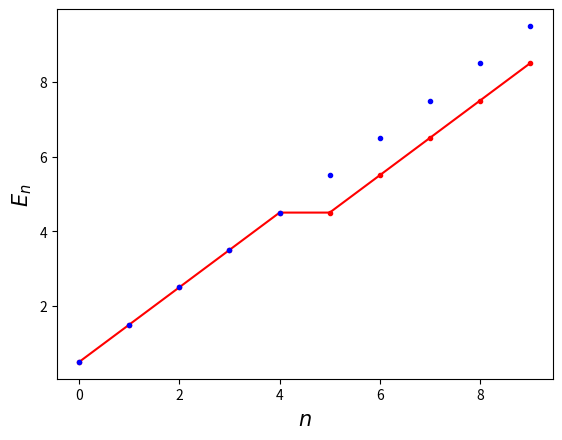

The matplotlib source for this figure:

"""
Matrix diagonalization sample code
MW version 250402
"""

import numpy as np
from numpy import linalg as LA
from matplotlib import pyplot as plt

dim = 10 # truncated dimension of Hilbert space

def delta(m,n):
    d = 0
    if m==n: d=1
    return d

def xm(m,n):
    return (np.sqrt(n+1)*delta(m,n+1)+np.sqrt(n)*delta(m,n-1))/np.sqrt(2)

def pm(m,n):
    return 1j*(np.sqrt(n+1)*delta(m,n+1)-np.sqrt(n)*delta(m,n-1))/np.sqrt(2)

x = np.zeros(dim*dim, dtype=complex).reshape(dim, dim)
p = np.zeros(dim*dim, dtype=complex).reshape(dim, dim)
for i in range(dim):
    for j in range(dim):
        x[i,j] = xm(i,j)
        p[i,j] = pm(i,j)
x2 = x.dot(x)
p2 = p.dot(p)
#x4 = x2.dot(x2) # quartic term

# Harmonic Hamiltonian
H = p2/2+x2/2
E = LA.eigvalsh(H)
#print('E=',E[:10])
n = np.arange(dim)
Eexact = n+1/2
#Hdiag = np.real(np.diag(H))
#print('E=',Hdiag[:10])

# plot eigenvalues vs n up to nmax
nmax = 10
if nmax>dim: nmax = dim
n = np.arange(dim)
plt.plot(n[:nmax], E[:nmax], 'r.-')
plt.plot(n[:nmax], Eexact[:nmax], 'b.')
plt.xlabel('$n$',fontsize=15)
plt.ylabel('$E_n$',fontsize=15)
#plt.savefig('eigenvalues.pdf')
plt.show()
